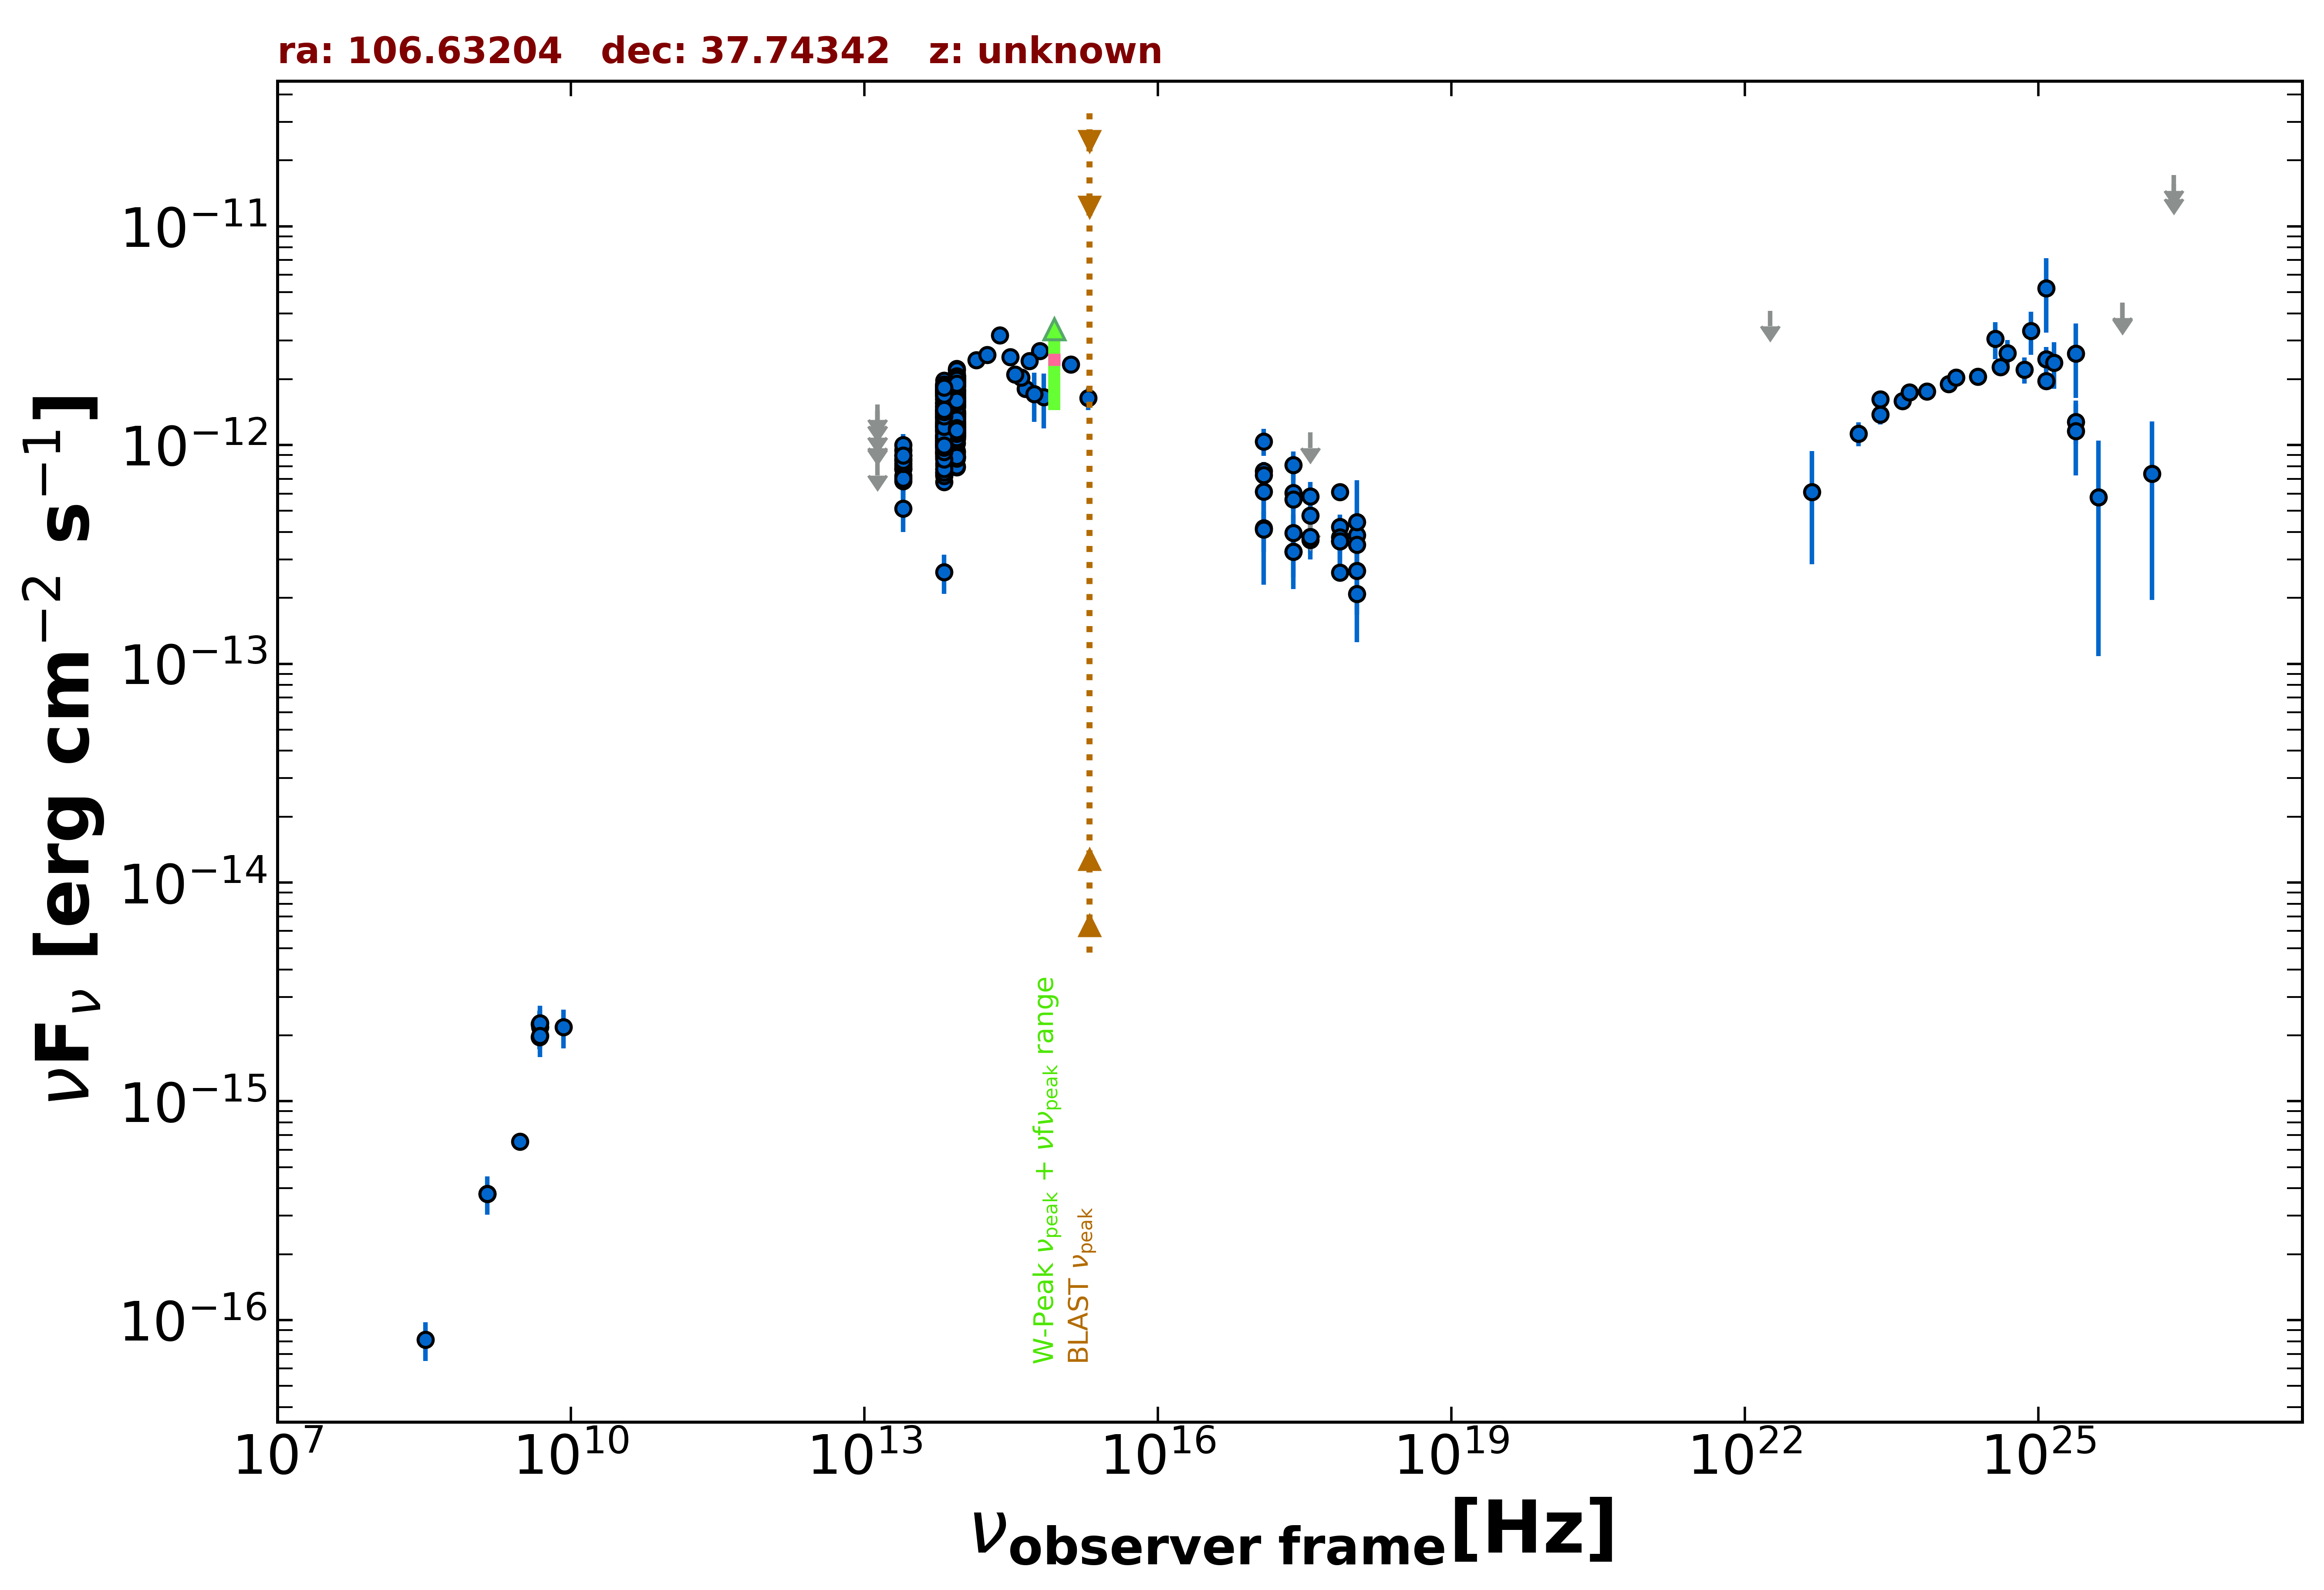

The file beside this chart, header and first rows:
freq., flux, err_flux, MJD_start, MJD_end, flag, catalog, reference
1.400e+09, 3.780e-16, 1.260e-17, 55000, 55000, , NVSS, Condon et al. 1998  AJ  115  1693
3.000e+09, 6.548e-16, 7.350e-18, 55000, 55000, , VLASSQL, Gordon et al. 2021  ApJS  255  30
2.418e+17, 6.042e-13, 1.920e-13, 55000, 55000, , RASS, Boller et al. 2016  A&A  103  1
2.418e+17, 5.636e-13, 6.240e-14, 56430, 57264, , 1OUSX, Giommi et al. in preparation
1.209e+17, 7.593e-13, 7.810e-14, 56430, 57264, , 1OUSX, Giommi et al. in preparation
3.627e+17, 3.679e-13, 4.665e-14, 56430, 57264, , 1OUSX, Giommi et al. in preparation
7.253e+17, 2.615e-13, 1.950e-14, 56430, 57264, , 1OUSX, Giommi et al. in preparation
1.088e+18, 2.089e-13, 4.160e-14, 56430, 57264, , 1OUSX, Giommi et al. in preparation
7.253e+17, 6.111e-13, 4.820e-14, 55000, 55000, , 2SXPS, Evans et al. 2020  ApJS  247  54
1.209e+17, 7.299e-13, 8.440e-14, 55000, 55000, , 2SXPS, Evans et al. 2020  ApJS  247  54
3.627e+17, 4.772e-13, 6.315e-14, 55000, 55000, , 2SXPS, Evans et al. 2020  ApJS  247  54
1.088e+18, 3.874e-13, 7.290e-14, 55000, 55000, , 2SXPS, Evans et al. 2020  ApJS  247  54
4.800e+09, 1.968e-15, 2.400e-16, 55000, 55000, , GB6, Gregory et al. 1996  ApJS  103  427
4.800e+09, 2.256e-15, 3.360e-16, 55000, 55000, , GB87, Gregory et al. 1992  VizieR  VIII/14/j20…
1.389e+14, 2.448e-12, 1.195e-13, 55000, 55000, , 2MASS, Skrutskie et al. 2006  AJ  131  1163
1.804e+14, 2.580e-12, 1.595e-13, 55000, 55000, , 2MASS, Skrutskie et al. 2006  AJ  131  1163
2.427e+14, 3.175e-12, 1.520e-13, 55000, 55000, , 2MASS, Skrutskie et al. 2006  AJ  131  1163
8.817e+13, 1.495e-12, 4.000e-15, 55000, 55000, , UNWISE, Schlafly et al. 2019  ApJS  240  30
6.517e+13, 1.304e-12, 5.000e-15, 55000, 55000, , UNWISE, Schlafly et al. 2019  ApJS  240  30
8.817e+13, 1.787e-12, 3.800e-14, 55000, 55000, , WISE, Wright et al. 2010  AJ  140  1868
6.517e+13, 1.609e-12, 3.400e-14, 55000, 55000, , WISE, Wright et al. 2010  AJ  140  1868
2.498e+13, 7.994e-13, 4.490e-14, 55000, 55000, , WISE, Wright et al. 2010  AJ  140  1868
1.363e+13, 5.850e-13, 1.436e-13, 55000, 55000, , WISE, Wright et al. 2010  AJ  140  1868
8.817e+13, 1.230e-12, 3.900e-14, 56938, 56938, , NEOWISE, Mainzer et al. 2014  ApJ  792  30
6.517e+13, 1.098e-12, 4.950e-14, 56938, 56938, , NEOWISE, Mainzer et al. 2014  ApJ  792  30
8.817e+13, 1.211e-12, 4.100e-14, 56939, 56939, , NEOWISE, Mainzer et al. 2014  ApJ  792  30
6.517e+13, 1.092e-12, 5.950e-14, 56939, 56939, , NEOWISE, Mainzer et al. 2014  ApJ  792  30
8.817e+13, 1.157e-12, 4.250e-14, 56939, 56939, , NEOWISE, Mainzer et al. 2014  ApJ  792  30
6.517e+13, 1.020e-12, 5.070e-14, 56939, 56939, , NEOWISE, Mainzer et al. 2014  ApJ  792  30
8.817e+13, 1.087e-12, 3.900e-14, 56939, 56939, , NEOWISE, Mainzer et al. 2014  ApJ  792  30
6.517e+13, 1.033e-12, 5.710e-14, 56939, 56939, , NEOWISE, Mainzer et al. 2014  ApJ  792  30
8.817e+13, 1.189e-12, 3.700e-14, 56938, 56938, , NEOWISE, Mainzer et al. 2014  ApJ  792  30
6.517e+13, 1.201e-12, 5.850e-14, 56938, 56938, , NEOWISE, Mainzer et al. 2014  ApJ  792  30
8.817e+13, 1.150e-12, 4.100e-14, 56939, 56939, , NEOWISE, Mainzer et al. 2014  ApJ  792  30
6.517e+13, 1.005e-12, 5.075e-14, 56939, 56939, , NEOWISE, Mainzer et al. 2014  ApJ  792  30
8.817e+13, 1.228e-12, 4.400e-14, 56939, 56939, , NEOWISE, Mainzer et al. 2014  ApJ  792  30
6.517e+13, 9.878e-13, 5.840e-14, 56939, 56939, , NEOWISE, Mainzer et al. 2014  ApJ  792  30
8.817e+13, 1.159e-12, 4.800e-14, 56939, 56939, , NEOWISE, Mainzer et al. 2014  ApJ  792  30
6.517e+13, 9.529e-13, 4.715e-14, 56939, 56939, , NEOWISE, Mainzer et al. 2014  ApJ  792  30
8.817e+13, 1.113e-12, 3.750e-14, 56939, 56939, , NEOWISE, Mainzer et al. 2014  ApJ  792  30
6.517e+13, 1.002e-12, 5.240e-14, 56939, 56939, , NEOWISE, Mainzer et al. 2014  ApJ  792  30
8.817e+13, 1.177e-12, 3.900e-14, 56939, 56939, , NEOWISE, Mainzer et al. 2014  ApJ  792  30
6.517e+13, 1.002e-12, 5.105e-14, 56939, 56939, , NEOWISE, Mainzer et al. 2014  ApJ  792  30
8.817e+13, 1.263e-12, 4.750e-14, 56939, 56939, , NEOWISE, Mainzer et al. 2014  ApJ  792  30
6.517e+13, 9.092e-13, 5.195e-14, 56939, 56939, , NEOWISE, Mainzer et al. 2014  ApJ  792  30
8.817e+13, 1.134e-12, 3.850e-14, 56939, 56939, , NEOWISE, Mainzer et al. 2014  ApJ  792  30
6.517e+13, 1.100e-12, 6.900e-14, 56939, 56939, , NEOWISE, Mainzer et al. 2014  ApJ  792  30
8.817e+13, 1.221e-12, 4.500e-14, 57304, 57304, , NEOWISE, Mainzer et al. 2014  ApJ  792  30
6.517e+13, 1.082e-12, 4.700e-14, 57304, 57304, , NEOWISE, Mainzer et al. 2014  ApJ  792  30
8.817e+13, 1.132e-12, 4.150e-14, 57304, 57304, , NEOWISE, Mainzer et al. 2014  ApJ  792  30
6.517e+13, 1.051e-12, 5.050e-14, 57304, 57304, , NEOWISE, Mainzer et al. 2014  ApJ  792  30
8.817e+13, 1.199e-12, 4.400e-14, 57303, 57303, , NEOWISE, Mainzer et al. 2014  ApJ  792  30
6.517e+13, 1.075e-12, 6.500e-14, 57303, 57303, , NEOWISE, Mainzer et al. 2014  ApJ  792  30
8.817e+13, 1.252e-12, 4.300e-14, 57303, 57303, , NEOWISE, Mainzer et al. 2014  ApJ  792  30
6.517e+13, 1.089e-12, 4.900e-14, 57303, 57303, , NEOWISE, Mainzer et al. 2014  ApJ  792  30
8.817e+13, 1.235e-12, 4.450e-14, 57304, 57304, , NEOWISE, Mainzer et al. 2014  ApJ  792  30
6.517e+13, 8.828e-13, 5.530e-14, 57304, 57304, , NEOWISE, Mainzer et al. 2014  ApJ  792  30
8.817e+13, 1.167e-12, 3.900e-14, 57304, 57304, , NEOWISE, Mainzer et al. 2014  ApJ  792  30
6.517e+13, 9.751e-13, 4.955e-14, 57304, 57304, , NEOWISE, Mainzer et al. 2014  ApJ  792  30
8.817e+13, 1.211e-12, 3.900e-14, 57304, 57304, , NEOWISE, Mainzer et al. 2014  ApJ  792  30
... 562 more rows
